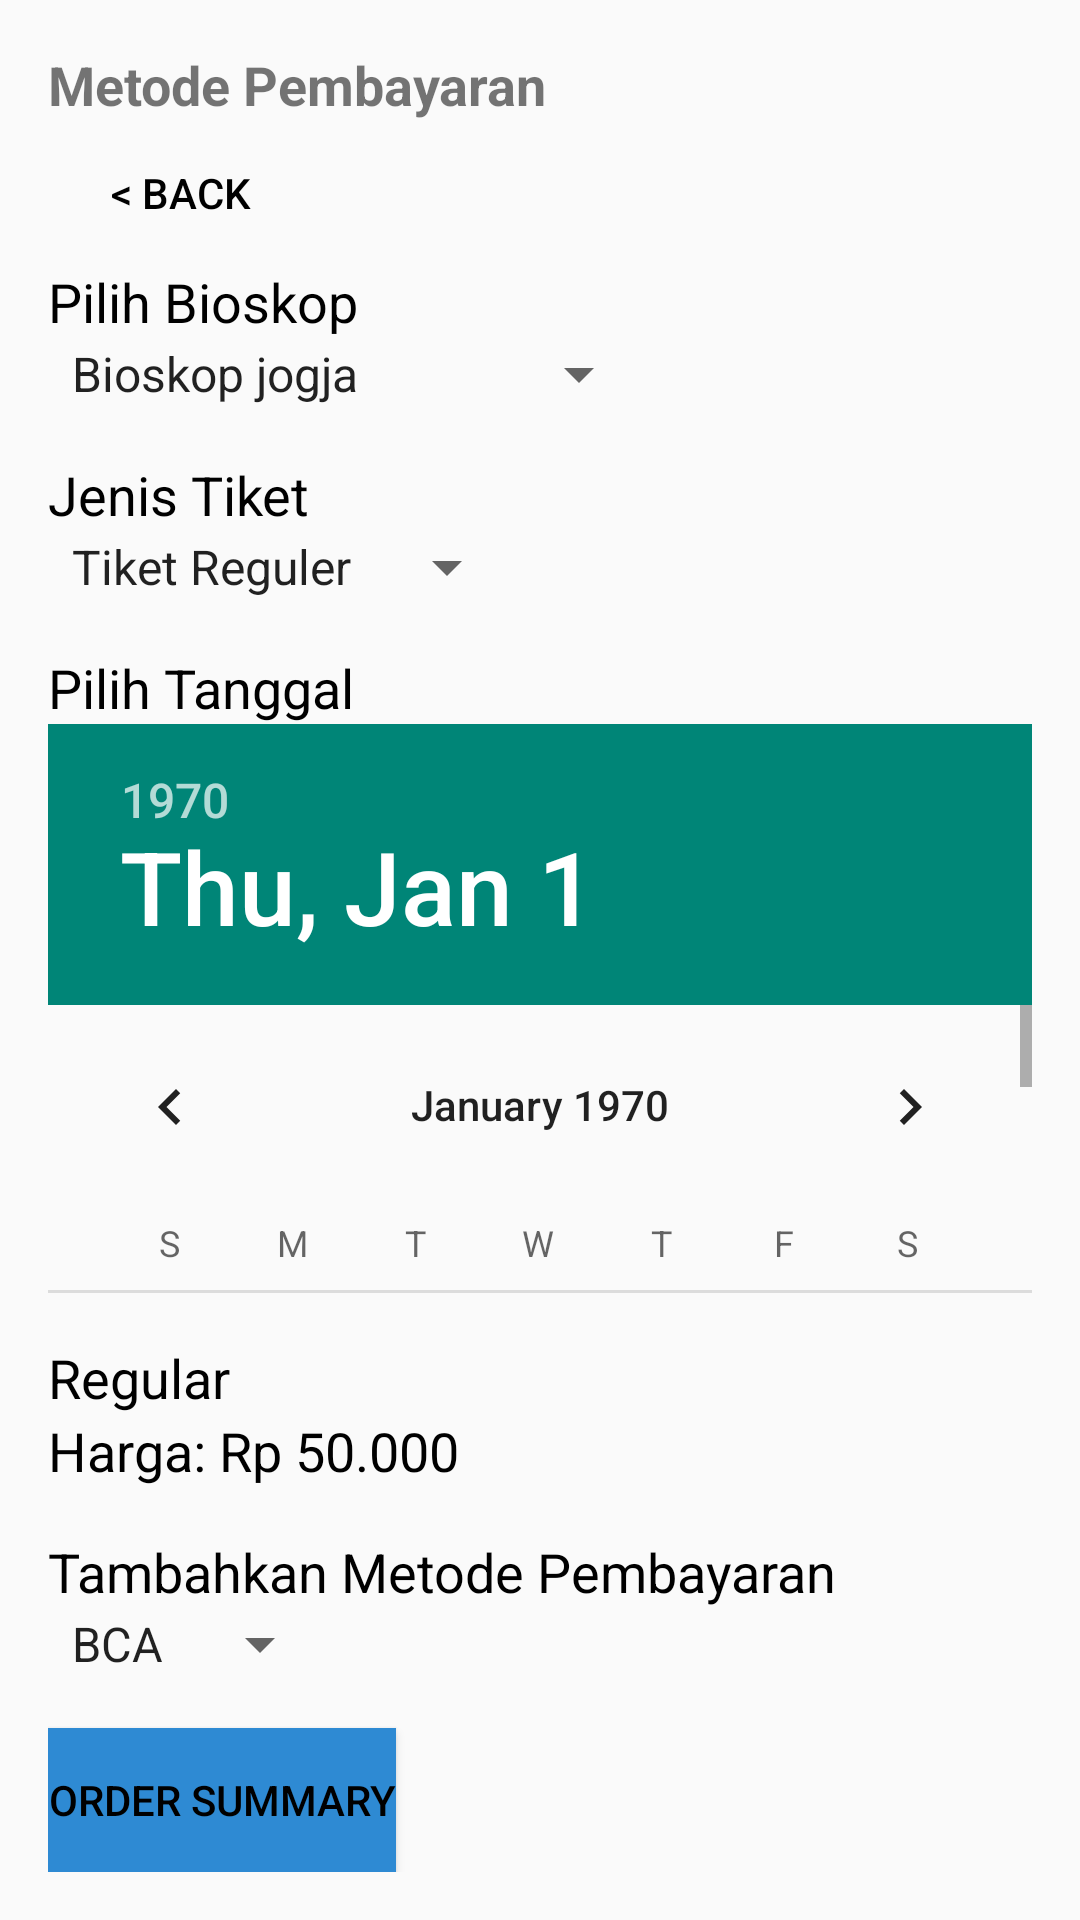

The Android layout XML behind this screen, and the referenced resources:
<!-- AndroidManifest.xml: application theme Theme.UTS -->
<!-- res/layout/activity_ticket.xml -->
<?xml version="1.0" encoding="utf-8"?>
<LinearLayout xmlns:android="http://schemas.android.com/apk/res/android"
    xmlns:app="http://schemas.android.com/apk/res-auto"
    xmlns:tools="http://schemas.android.com/tools"
    android:layout_width="match_parent"
    android:layout_height="match_parent"
    android:orientation="vertical"
    android:padding="16dp"
    tools:context=".TicketActivity">

    <TextView
        android:layout_width="wrap_content"
        android:layout_height="wrap_content"
        android:text="Metode Pembayaran"
        android:textSize="18sp"
        android:textStyle="bold" />

    <Button
        android:id="@+id/backButton"
        android:layout_width="wrap_content"
        android:layout_height="wrap_content"
        android:text="&lt; Back"
        android:background="@android:color/transparent"
        android:textColor="#000000"/>


    <TextView
        android:layout_width="wrap_content"
        android:layout_height="wrap_content"
        android:text="Pilih Bioskop"
        android:textColor="@color/black"
        android:textSize="18sp" />

    <Spinner
        android:id="@+id/bioskopSpinner"
        android:layout_width="wrap_content"
        android:layout_height="wrap_content"
        android:entries="@array/bioskop_array" />


    <TextView
        android:layout_width="wrap_content"
        android:layout_height="wrap_content"
        android:text="Jenis Tiket"
        android:textSize="18sp"
        android:textColor="@color/black"
        android:layout_marginTop="16dp" />

    <Spinner
        android:id="@+id/tiketSpinner"
        android:layout_width="wrap_content"
        android:layout_height="wrap_content"
        android:entries="@array/jenis_tiket_array" />

    <LinearLayout
        android:layout_width="wrap_content"
        android:layout_height="0dp"
        android:layout_weight="1"
        android:orientation="vertical"
        android:layout_marginTop="16dp">

        <TextView
            android:layout_width="wrap_content"
            android:layout_height="wrap_content"
            android:text="Pilih Tanggal"
            android:textColor="@color/black"
            android:textSize="18sp" />

        <DatePicker
            android:id="@+id/datePicker"
            android:layout_width="wrap_content"
            android:layout_height="wrap_content"
            android:calendarViewShown="true"
            android:datePickerMode="calendar" />
    </LinearLayout>


    <TextView
        android:id="@+id/selectedInfoTextView"
        android:layout_width="wrap_content"
        android:layout_height="wrap_content"
        android:text="Regular"
        android:textSize="18sp"
        android:textColor="@color/black"
        android:layout_marginTop="16dp" />

    <TextView
        android:id="@+id/priceTextView"
        android:layout_width="wrap_content"
        android:layout_height="wrap_content"
        android:text="Harga: Rp 50.000"
        android:textColor="@color/black"
        android:textSize="18sp" />

    <TextView
        android:layout_width="wrap_content"
        android:layout_height="wrap_content"
        android:text="Tambahkan Metode Pembayaran"
        android:textSize="18sp"
        android:textColor="@color/black"
        android:layout_marginTop="16dp" />

    <Spinner
        android:id="@+id/paymentMethodSpinner"
        android:layout_width="wrap_content"
        android:layout_height="wrap_content"
        android:entries="@array/metode_pembayaran_array" />

    <Button
        android:id="@+id/orderSummaryButton"
        android:layout_width="wrap_content"
        android:layout_height="wrap_content"
        android:text="Order Summary"
        android:background="@color/teal_700"
        android:textColor="#000000"
        android:layout_marginTop="16dp" />

</LinearLayout>
<!-- resources referenced by this layout -->
<resources>
  <string-array name="bioskop_array">
          <item>Bioskop jogja</item>
          <item>Bioskop padang</item>
          <item>Bioskop samarinda</item>
      </string-array>
  <string-array name="jenis_tiket_array">
          <item>Tiket Reguler</item>
          <item>Tiket VIP</item>
      </string-array>
  <string-array name="metode_pembayaran_array">
          <item>BCA</item>
          <item>BRI</item>
      </string-array>
  <color name="black">#FF000000</color>
  <color name="teal_700">#2E8AD3</color>
  <style name="Theme.UTS" parent="Theme.AppCompat.Light.DarkActionBar" />
</resources>
